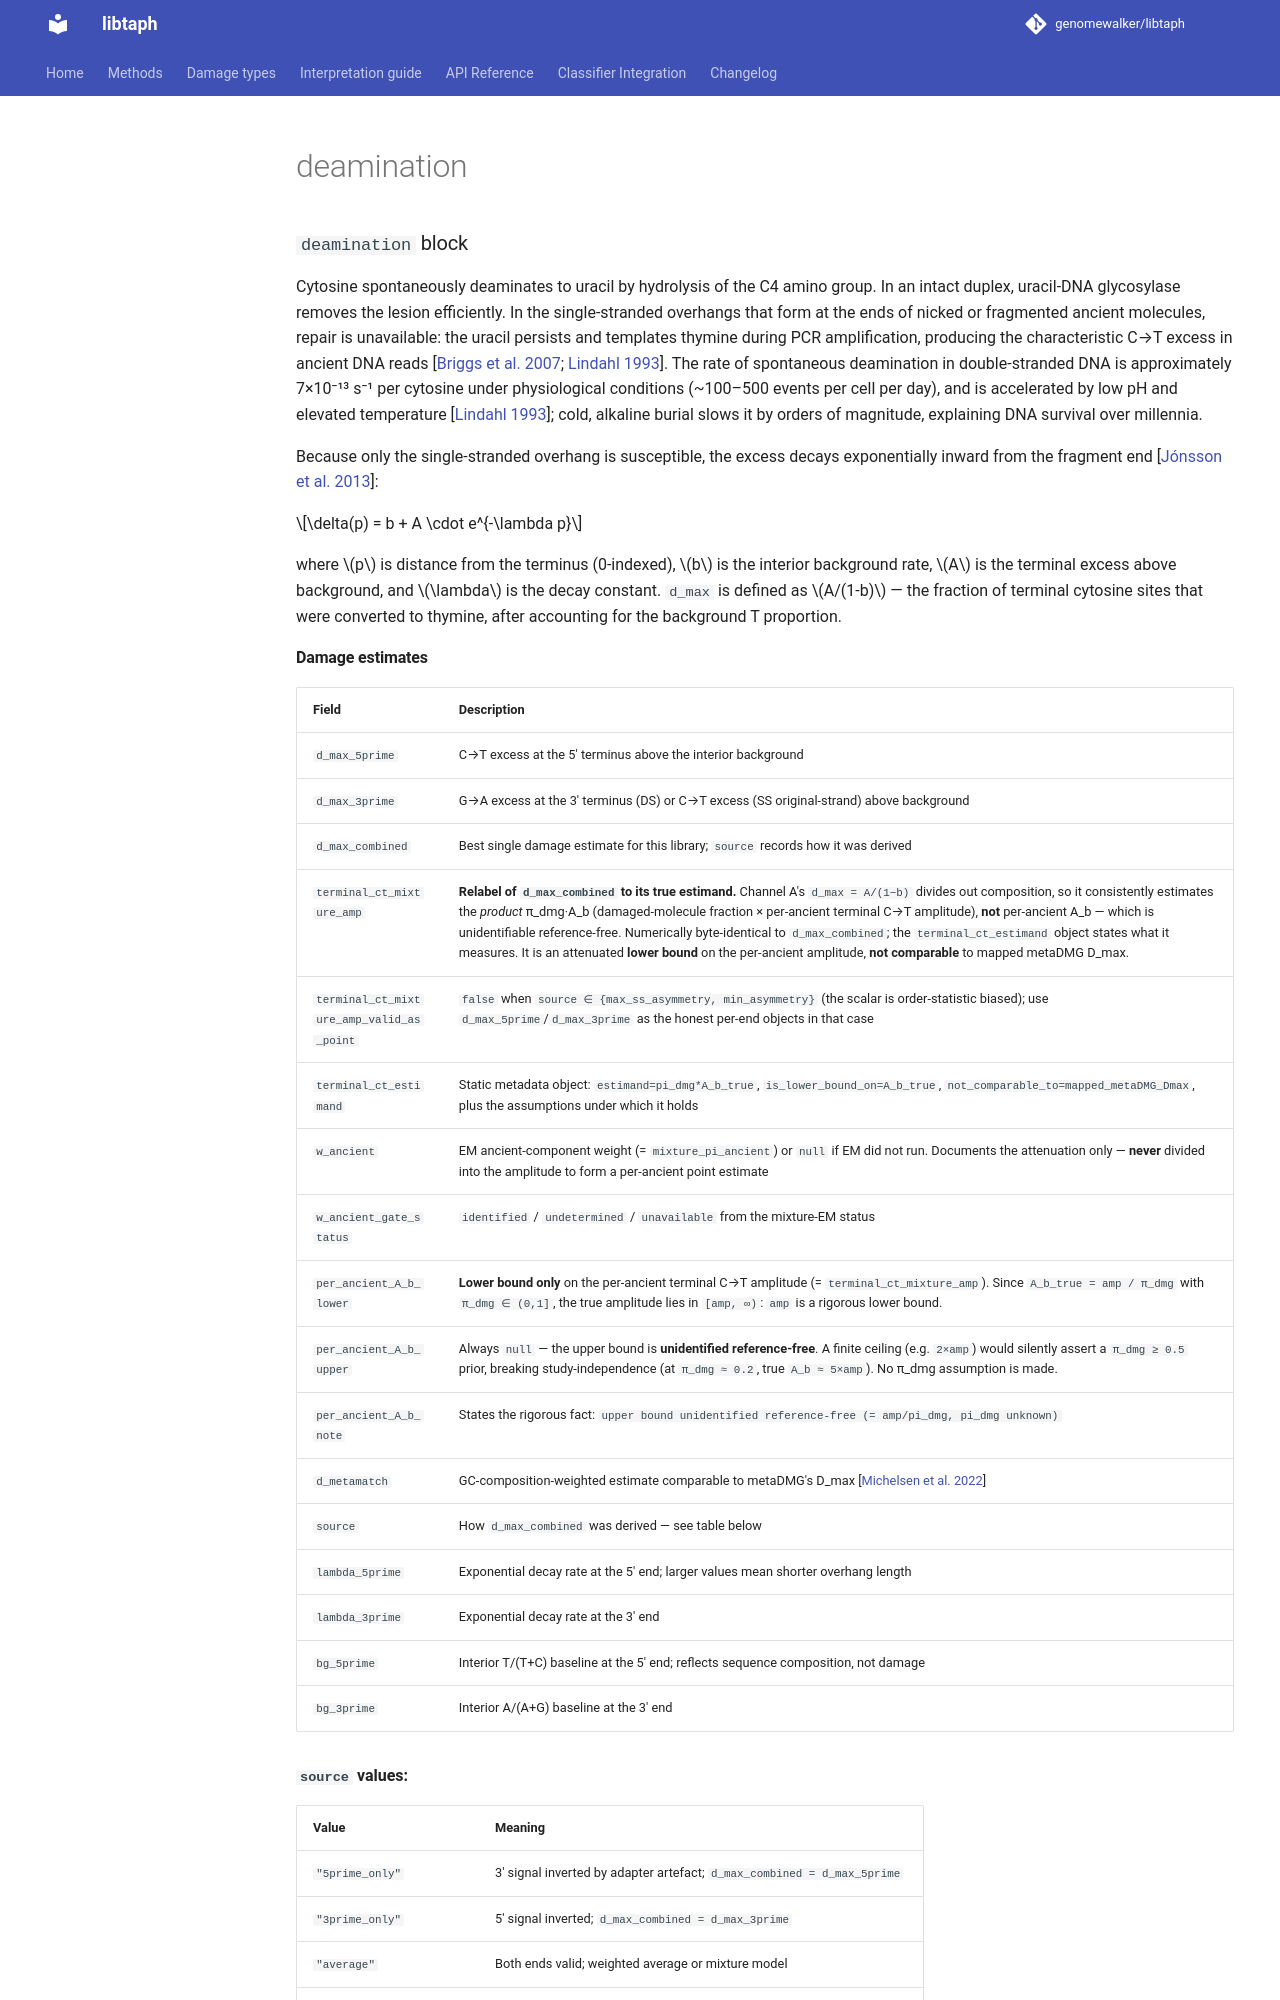

repository: genomewalker/libtaph · page: fields/deamination/index.html · generator: mkdocs

---
type: libtaph-json-field
title: deamination
tier: standard
estimand: deamination damage profile across positions and channels
stability: stable
emitted_by: profile_json.cpp
---

### `deamination` block

Cytosine spontaneously deaminates to uracil by hydrolysis of the C4 amino group.
In an intact duplex, uracil-DNA glycosylase removes the lesion efficiently. In the
single-stranded overhangs that form at the ends of nicked or fragmented ancient molecules,
repair is unavailable: the uracil persists and templates thymine during PCR amplification,
producing the characteristic C→T excess in ancient DNA reads [[Briggs et al.
2007](#references); [Lindahl 1993](#references)]. The rate of spontaneous deamination in double-stranded DNA is approximately 7×10⁻¹³ s⁻¹
per cytosine under physiological conditions (~100–500 events per cell per day), and is
accelerated by low pH and elevated temperature [[Lindahl
1993](#references)]; cold, alkaline burial
slows it by orders of magnitude, explaining DNA survival over millennia.

Because only the single-stranded overhang is susceptible, the excess decays exponentially
inward from the fragment end [[Jónsson et al. 2013](#references)]:

$$\delta(p) = b + A \cdot e^{-\lambda p}$$

where $p$ is distance from the terminus (0-indexed), $b$ is the interior background rate,
$A$ is the terminal excess above background, and $\lambda$ is the decay constant. `d_max`
is defined as $A/(1-b)$ — the fraction of terminal cytosine sites that were converted to
thymine, after accounting for the background T proportion.
